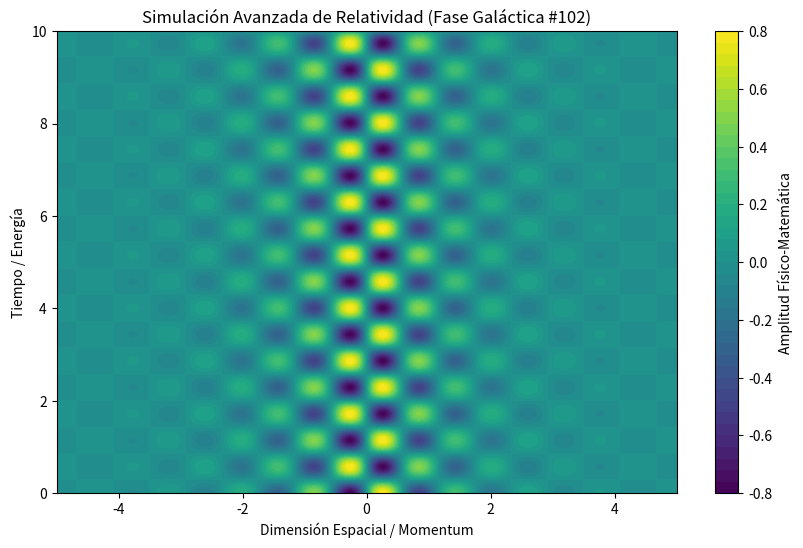

Reproduce this figure in Python.
%matplotlib inline
# Simulación Galáctica: Relatividad - Variante 102
import numpy as np
import matplotlib.pyplot as plt

# Parámetros Físicos Aleatorios
param_1 = 5.379
param_2 = 5.486
param_3 = 0.819

t = np.linspace(0, 10, 500)
x = np.linspace(-5, 5, 500)
X, T = np.meshgrid(x, t)

# Ecuación Base (Avanzada)
Z = np.sin(X * param_1) * np.cos(T * param_2) * np.exp(-np.abs(X) * param_3)

plt.figure(figsize=(10, 6))
plt.contourf(X, T, Z, 50, cmap='viridis')
plt.colorbar(label='Amplitud Físico-Matemática')
plt.title(r'Simulación Avanzada de Relatividad (Fase Galáctica #102)')
plt.xlabel('Dimensión Espacial / Momentum')
plt.ylabel('Tiempo / Energía')
plt.show()
